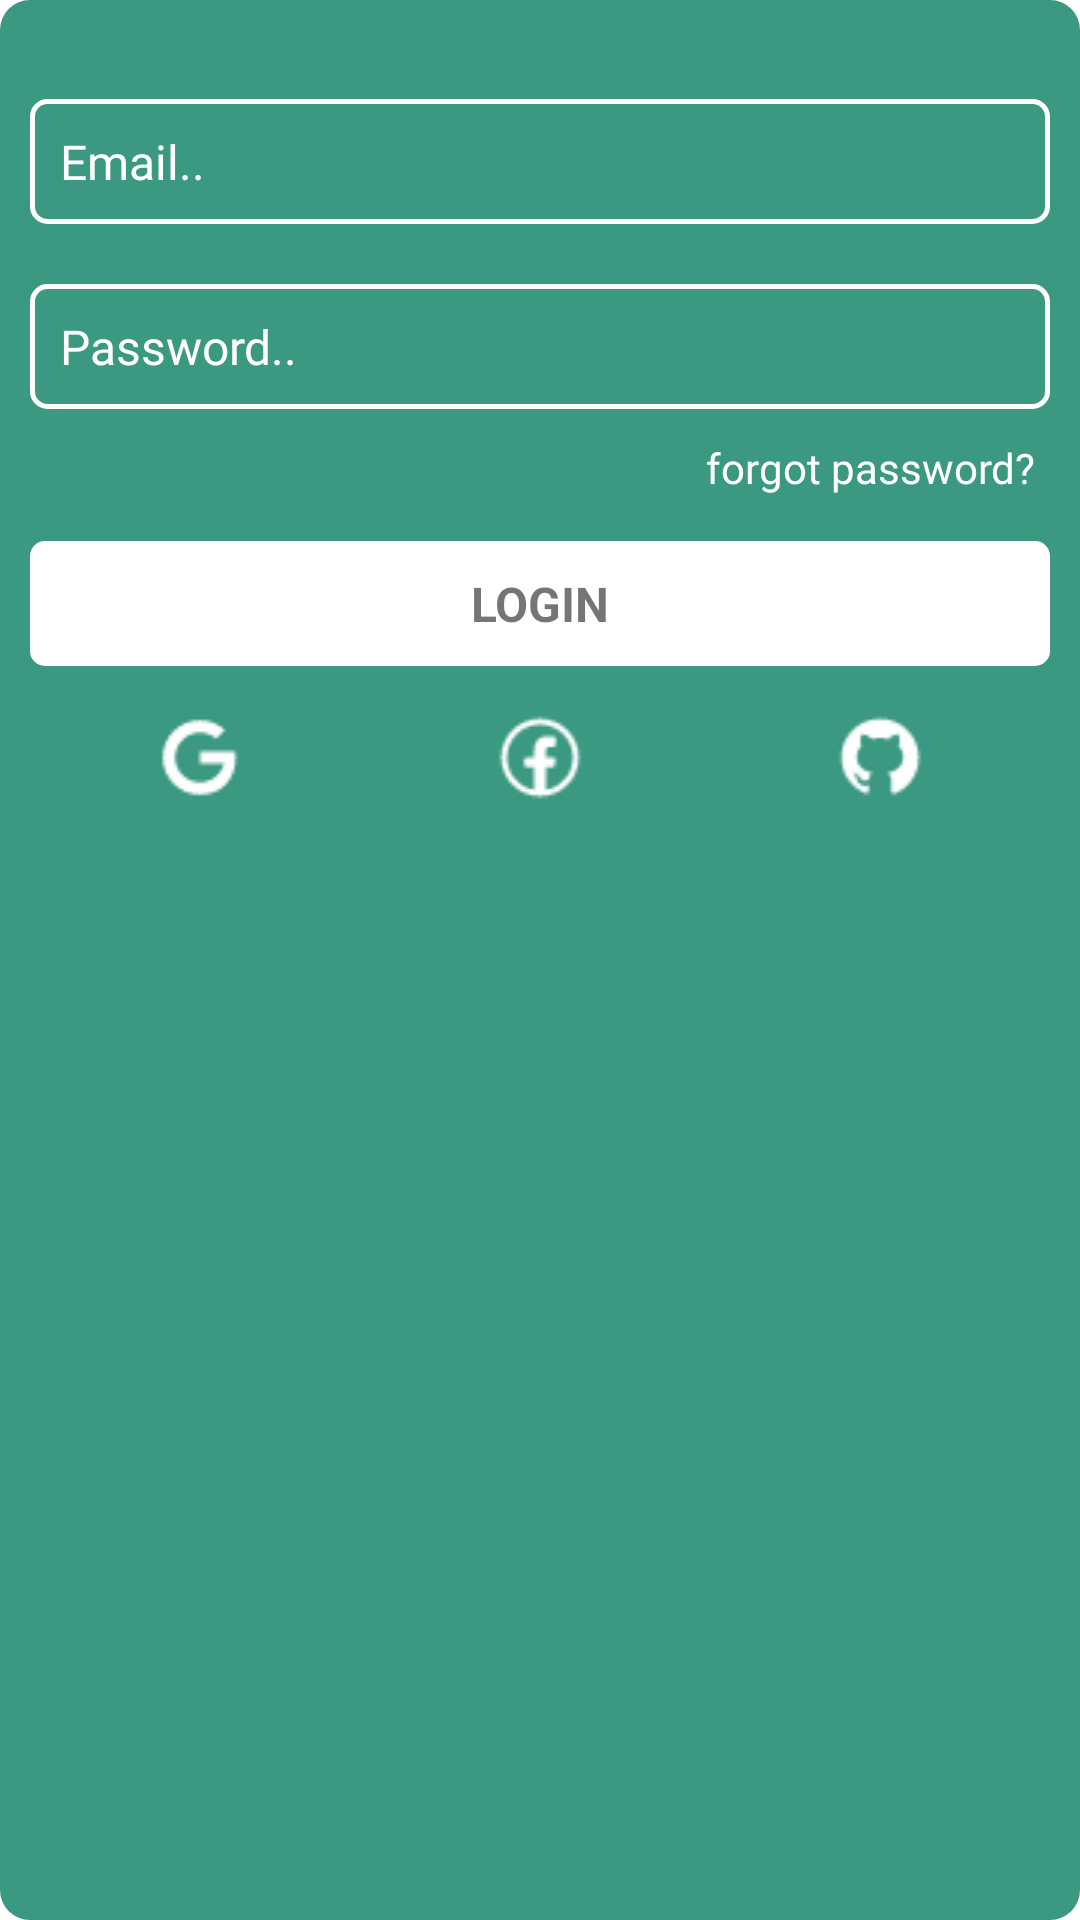

This screen was rendered from an Android layout file. Write that file and the resources it references.
<!-- AndroidManifest.xml: application theme Theme.FEMABOTAPP -->
<!-- res/layout/fragment_form_fragment.xml -->
<?xml version="1.0" encoding="utf-8"?>
<LinearLayout xmlns:android="http://schemas.android.com/apk/res/android"
    xmlns:tools="http://schemas.android.com/tools"
    android:layout_width="318dp"
    android:layout_height="290dp"
    android:background="@drawable/card_view"
    android:orientation="vertical"
    android:padding="10dp"
    android:layout_gravity="center"
    tools:context=".Fragments.login_fragment">


    <EditText
        android:id="@+id/user_email"
        android:layout_width="match_parent"
        android:textColor="@color/white"
        android:textSize="16dp"
        android:fontFamily="@font/abeezee"
        android:layout_height="wrap_content"
        android:layout_marginTop="23dp"
            android:background="@drawable/edit_text"
            android:hint="Email.."
            android:padding="10dp"
            android:textColorHint="@color/white" />

        <EditText
            android:id="@+id/user_password"
            android:layout_width="match_parent"
            android:textColor="@color/white"
            android:inputType="textPassword"
            android:textSize="16dp"
            android:fontFamily="@font/abeezee"
            android:layout_height="wrap_content"
            android:layout_marginTop="20dp"
            android:background="@drawable/edit_text"
            android:hint="Password.."
            android:padding="10dp"
            android:textColorHint="@color/white" />
    <TextView
        android:id="@+id/terms_and_conditions"
        android:layout_width="match_parent"
        android:layout_height="wrap_content"
        android:fontFamily="@font/abeezee"
        android:layout_marginTop="5dp"
        android:gravity="end"
        android:padding="5dp"
        android:text="forgot password?"
        android:textColor="@color/white"
        android:textSize="14dp" />

        <TextView
            android:id="@+id/login_button"
            android:layout_width="match_parent"
            android:layout_height="wrap_content"
            android:layout_marginTop="10dp"
            android:background="@drawable/log_button"
            android:gravity="center"
            android:padding="10dp"
            android:text="LOGIN"
            android:textSize="16dp"
            android:textStyle="bold" />

        <LinearLayout
            android:layout_width="match_parent"
            android:layout_height="wrap_content"
            android:layout_marginTop="15dp"
            android:orientation="horizontal">

            <ImageView
                android:id="@+id/sign_with_google"
                android:layout_width="wrap_content"
                android:layout_height="wrap_content"
                android:layout_gravity="center"
                android:layout_weight="1"
                android:src="@drawable/google_icon" />

            <ImageView
                android:id="@+id/sign_with_facebook"
                android:layout_width="wrap_content"
                android:layout_height="wrap_content"
                android:layout_gravity="center"
                android:layout_weight="1"
                android:src="@drawable/facebook_icon" />

            <ImageView
                android:id="@+id/sign_with_github"
                android:layout_width="wrap_content"
                android:layout_height="wrap_content"
                android:layout_gravity="center"
                android:layout_weight="1"
                android:src="@drawable/github_icon" />

        </LinearLayout>


</LinearLayout>
<!-- resources referenced by this layout -->
<resources>
  <color name="white">#FFFFFFFF</color>
  <!-- drawable card_view (drawable) -->
  <?xml version="1.0" encoding="utf-8"?>
  <selector xmlns:android="http://schemas.android.com/apk/res/android">
  <item>
      <shape android:shape="rectangle">
          <solid android:color="@color/primary_color"/>
          <corners android:radius="10dp"/>
      </shape>
  </item>
  </selector>
  <!-- drawable edit_text (drawable) -->
  <?xml version="1.0" encoding="utf-8"?>
  <selector xmlns:android="http://schemas.android.com/apk/res/android">
  <item>
      <shape android:shape="rectangle">
         <stroke android:color="@color/white" android:width="1.5dp"/>
          <corners android:radius="5dp"/>
      </shape>
  </item>
  </selector>
  <!-- drawable facebook_icon: png bitmap (drawable-v24, 563 bytes) -->
  <!-- drawable github_icon: png bitmap (drawable, 487 bytes) -->
  <!-- drawable google_icon: png bitmap (drawable-v24, 430 bytes) -->
  <!-- drawable log_button (drawable) -->
  <?xml version="1.0" encoding="utf-8"?>
  <ripple xmlns:android="http://schemas.android.com/apk/res/android" android:color="#8FC4B7">
      <item>
          <shape android:shape="rectangle">
              <solid android:color="@color/white"/>
              <corners android:radius="5dp"/>
          </shape>
      </item>
  </ripple>
  <style name="Theme.FEMABOTAPP" parent="Theme.MaterialComponents.DayNight.NoActionBar">
          
          <item name="colorPrimary">@color/purple_500</item>
          <item name="colorPrimaryVariant">#8FC4B7</item>
          <item name="colorOnPrimary">@color/white</item>
          
          <item name="colorSecondary">@color/teal_200</item>
          <item name="colorSecondaryVariant">@color/teal_700</item>
          <item name="colorOnSecondary">@color/black</item>
          
          <item name="android:statusBarColor" tools:targetApi="l">?attr/colorPrimaryVariant</item>
          
      </style>
  <color name="primary_color">#3B9881</color>
  <color name="purple_500">#FF6200EE</color>
  <color name="teal_200">#FF03DAC5</color>
  <color name="teal_700">#FF018786</color>
  <color name="black">#FF000000</color>
</resources>
